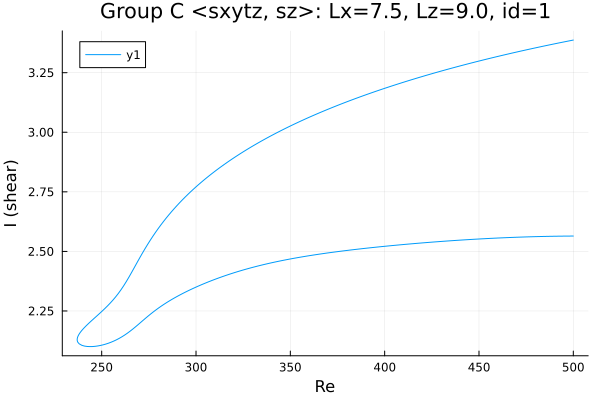

Values plotted in this chart, from the file beside it:
Re, shear
500.0, 3.387
498.8, 3.385
497.4, 3.383
496, 3.381
494.6, 3.378
493.2, 3.376
491.8, 3.374
490.3, 3.372
488.9, 3.369
487.5, 3.367
486.1, 3.365
484.7, 3.362
483.3, 3.36
481.9, 3.357
480.4, 3.355
479, 3.353
477.6, 3.35
476.2, 3.348
474.8, 3.345
473.4, 3.343
472, 3.34
470.5, 3.338
469.1, 3.335
467.7, 3.333
466.3, 3.33
465.5, 3.328
464.1, 3.326
462.7, 3.323
461.2, 3.321
459.8, 3.318
458.4, 3.315
457, 3.313
455.6, 3.31
454.2, 3.307
452.8, 3.304
451.3, 3.301
449.9, 3.299
448.5, 3.296
447.1, 3.293
445.7, 3.29
444.3, 3.287
442.9, 3.284
441.4, 3.281
440, 3.278
438.6, 3.275
437.2, 3.272
435.8, 3.269
434.4, 3.266
433, 3.263
431.5, 3.26
430.1, 3.257
428.7, 3.254
427.3, 3.251
425.9, 3.248
425.3, 3.246
423.9, 3.243
422.5, 3.24
421.1, 3.237
419.7, 3.233
418.3, 3.23
... 389 more rows
